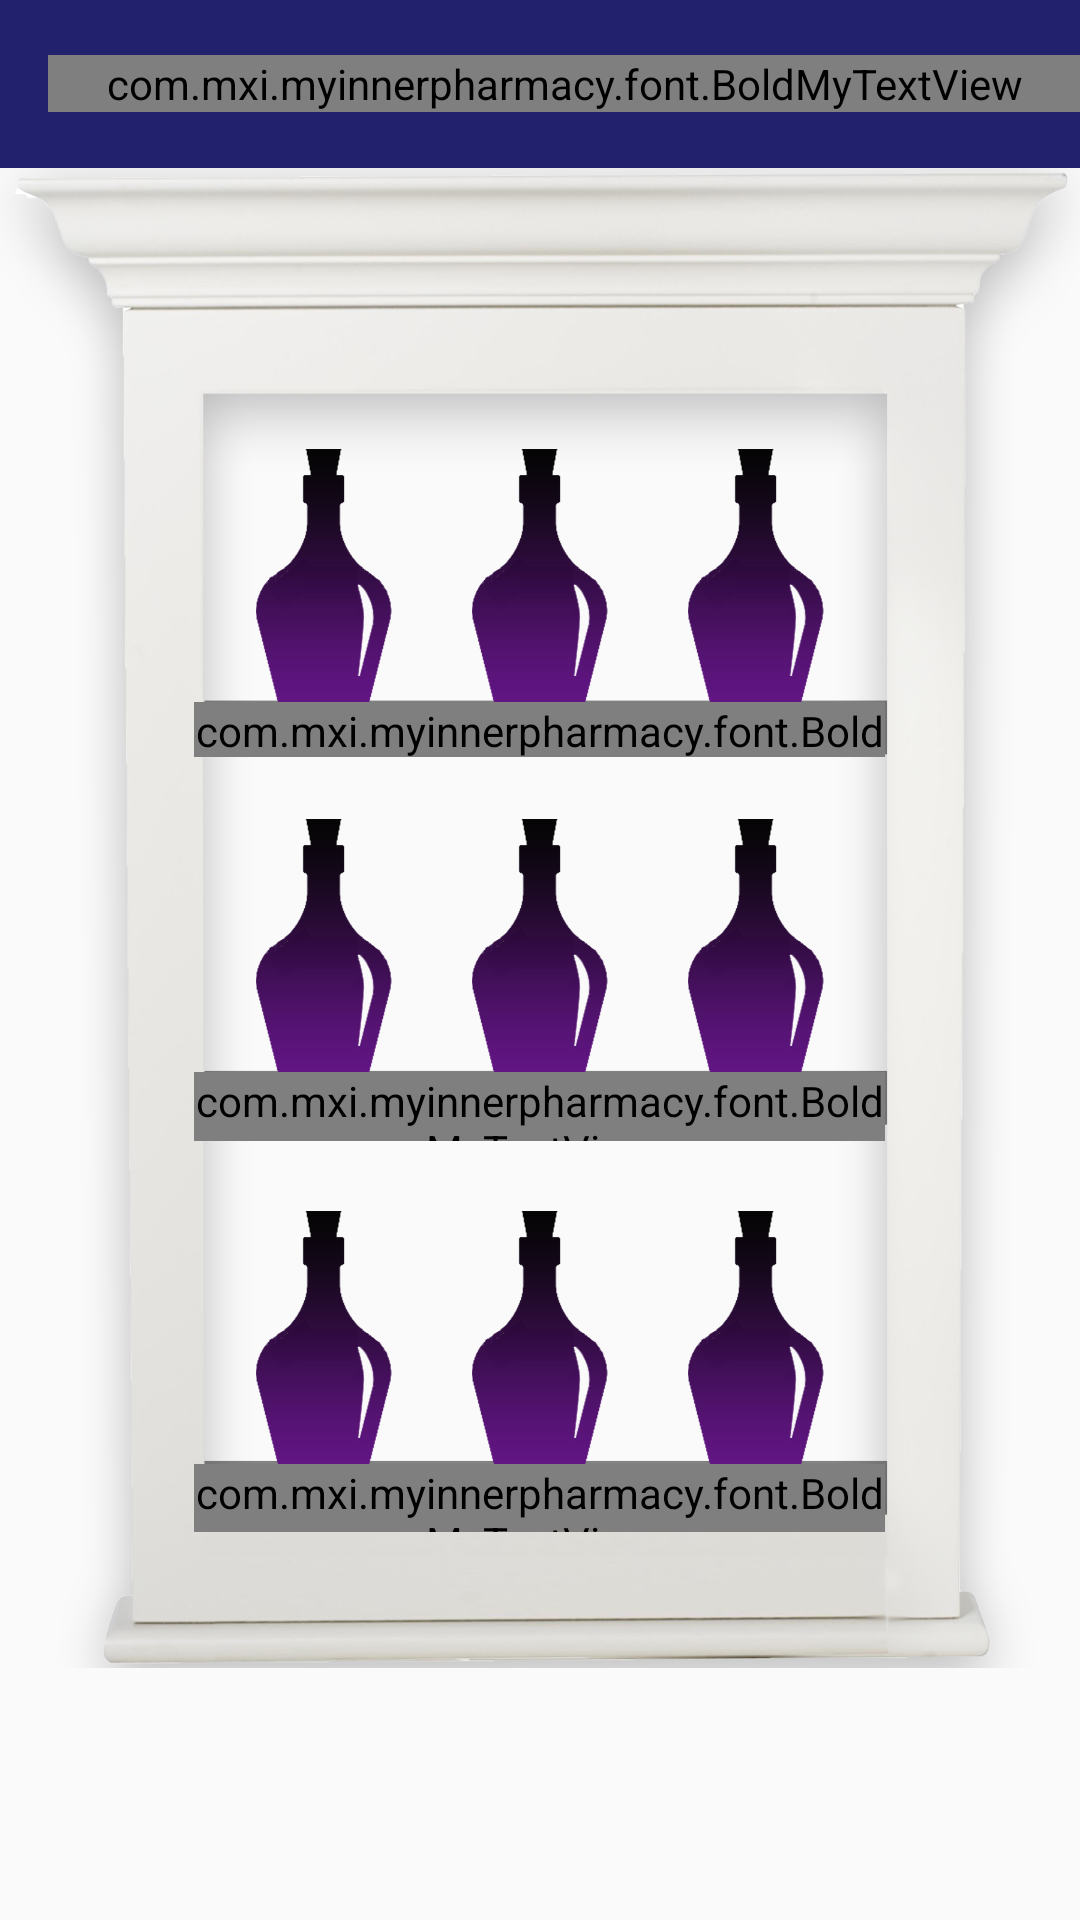

Write the Android layout XML for this screen, with the resource values it uses.
<!-- AndroidManifest.xml: application theme AppTheme -->
<!-- res/layout/activity_medical_cabinets.xml -->
<?xml version="1.0" encoding="utf-8"?>
<LinearLayout xmlns:android="http://schemas.android.com/apk/res/android"
    xmlns:app="http://schemas.android.com/apk/res-auto"
    xmlns:tools="http://schemas.android.com/tools"
    android:layout_width="match_parent"
    android:layout_height="match_parent"
    android:orientation="vertical"
    tools:context="com.mxi.myinnerpharmacy.activity.MedicalCabinets">

    <android.support.design.widget.AppBarLayout
        android:layout_width="match_parent"
        android:layout_height="wrap_content"
        android:layout_gravity="center"
        android:gravity="center"
        android:theme="@style/AppTheme.AppBarOverlay">

        <android.support.v7.widget.Toolbar
            android:id="@+id/toolbar"
            android:layout_width="match_parent"
            android:layout_height="?attr/actionBarSize"
            android:layout_gravity="center"
            android:background="?attr/colorPrimary"
            android:gravity="center"
            app:popupTheme="@style/AppTheme.PopupOverlay">


            <com.mxi.myinnerpharmacy.font.BoldMyTextView
                android:layout_width="match_parent"
                android:layout_height="wrap_content"
                android:layout_centerHorizontal="true"
                android:layout_gravity="center"
                android:gravity="center_horizontal"
                android:src="@mipmap/logo_text"
                android:text="INNER PHARMACY MEDICAL CABINET"
                android:textAppearance="?android:attr/textAppearanceMedium" />


        </android.support.v7.widget.Toolbar>

    </android.support.design.widget.AppBarLayout>

    <LinearLayout
        android:layout_width="match_parent"
        android:layout_height="500dp"
        android:background="@mipmap/medicalcabinate_t"
        android:orientation="vertical"
        android:weightSum="5.9">

        <LinearLayout
            android:layout_width="match_parent"
            android:layout_height="0dp"
            android:layout_weight="1.11"
            android:orientation="horizontal"></LinearLayout>

        <LinearLayout
            android:layout_width="match_parent"
            android:layout_height="0dp"
            android:layout_weight="1"
            android:orientation="horizontal"
            android:weightSum="10">

            <LinearLayout
                android:layout_width="0dp"
                android:layout_height="match_parent"
                android:layout_weight="2" />

            <LinearLayout
                android:id="@+id/ll_bottle_stack_1"
                android:layout_width="0dp"
                android:layout_height="match_parent"
                android:layout_weight="6"
                android:weightSum="3">

                <ImageView
                    android:id="@+id/iv_bottle_1_1"
                    android:layout_width="0dp"
                    android:layout_height="match_parent"
                    android:layout_weight="1"
                    android:src="@mipmap/bottle" />

                <ImageView
                    android:id="@+id/iv_bottle_1_2"
                    android:layout_width="0dp"
                    android:layout_height="match_parent"
                    android:layout_weight="1"
                    android:src="@mipmap/bottle" />

                <ImageView
                    android:id="@+id/iv_bottle_1_3"
                    android:layout_width="0dp"
                    android:layout_height="match_parent"
                    android:layout_weight="1"
                    android:src="@mipmap/bottle" />


            </LinearLayout>

            <LinearLayout
                android:layout_width="0dp"
                android:layout_height="match_parent"
                android:layout_weight="2" />

        </LinearLayout>

        <LinearLayout

            android:layout_width="match_parent"
            android:layout_height="0dp"
            android:layout_weight="0.44"
            android:orientation="vertical"
            android:weightSum="2">

            <LinearLayout

                android:layout_width="match_parent"
                android:layout_height="0dp"
                android:layout_weight="1"
                android:gravity="center"
                android:orientation="horizontal"
                android:weightSum="10">

                <com.mxi.myinnerpharmacy.font.BoldMyTextView
                    android:id="@+id/tv_stand_1"
                    android:layout_width="0dp"
                    android:layout_height="match_parent"
                    android:layout_weight="6.4"
                    android:gravity="center_horizontal"
                    android:text="Stand 1"
                    android:textColor="@color/color_white" />
            </LinearLayout>
        </LinearLayout>

        <LinearLayout
            android:id="@+id/ll_bottle_stack_2"
            android:layout_width="match_parent"
            android:layout_height="0dp"
            android:layout_marginTop="2dp"
            android:layout_weight="1"
            android:orientation="horizontal"
            android:weightSum="10">

            <LinearLayout
                android:layout_width="0dp"
                android:layout_height="match_parent"
                android:layout_weight="2" />

            <LinearLayout
                android:layout_width="0dp"
                android:layout_height="match_parent"
                android:layout_weight="6"
                android:weightSum="3">

                <ImageView
                    android:id="@+id/iv_bottle_2_1"
                    android:layout_width="0dp"
                    android:layout_height="match_parent"
                    android:layout_weight="1"
                    android:src="@mipmap/bottle" />

                <ImageView
                    android:id="@+id/iv_bottle_2_2"
                    android:layout_width="0dp"
                    android:layout_height="match_parent"
                    android:layout_weight="1"
                    android:src="@mipmap/bottle" />

                <ImageView
                    android:id="@+id/iv_bottle_2_3"
                    android:layout_width="0dp"
                    android:layout_height="match_parent"
                    android:layout_weight="1"
                    android:src="@mipmap/bottle" />


            </LinearLayout>

            <LinearLayout
                android:layout_width="0dp"
                android:layout_height="match_parent"
                android:layout_weight="2" />
        </LinearLayout>

        <LinearLayout
            android:layout_width="match_parent"
            android:layout_height="0dp"
            android:layout_weight="0.55"
            android:orientation="vertical"
            android:weightSum="2">

            <LinearLayout
                android:layout_width="match_parent"
                android:layout_height="0dp"
                android:layout_weight="1"
                android:gravity="center"
                android:orientation="horizontal"
                android:weightSum="10">

                <com.mxi.myinnerpharmacy.font.BoldMyTextView
                    android:id="@+id/tv_stand_2"
                    android:layout_width="0dp"
                    android:layout_height="match_parent"
                    android:layout_weight="6.4"
                    android:gravity="center_horizontal"
                    android:text="Stand 2"
                    android:textColor="@color/color_white" />
            </LinearLayout>


        </LinearLayout>

        <LinearLayout
            android:layout_width="match_parent"
            android:layout_height="0dp"
            android:layout_weight="1"
            android:orientation="horizontal"
            android:weightSum="10">

            <LinearLayout
                android:layout_width="0dp"
                android:layout_height="match_parent"
                android:layout_weight="2" />

            <LinearLayout
                android:id="@+id/ll_bottle_stack_3"
                android:layout_width="0dp"
                android:layout_height="match_parent"
                android:layout_weight="6"
                android:weightSum="3">

                <ImageView
                    android:id="@+id/iv_bottle_3_1"
                    android:layout_width="0dp"
                    android:layout_height="match_parent"
                    android:layout_weight="1"
                    android:src="@mipmap/bottle" />

                <ImageView
                    android:id="@+id/iv_bottle_3_2"
                    android:layout_width="0dp"
                    android:layout_height="match_parent"
                    android:layout_weight="1"
                    android:src="@mipmap/bottle" />

                <ImageView
                    android:id="@+id/iv_bottle_3_3"
                    android:layout_width="0dp"
                    android:layout_height="match_parent"
                    android:layout_weight="1"
                    android:src="@mipmap/bottle" />


            </LinearLayout>

            <LinearLayout
                android:layout_width="0dp"
                android:layout_height="match_parent"
                android:layout_weight="2" />

        </LinearLayout>

        <LinearLayout
            android:layout_width="match_parent"
            android:layout_height="0dp"
            android:layout_weight="0.81"
            android:orientation="vertical"
            android:weightSum="3">

            <LinearLayout
                android:layout_width="match_parent"
                android:layout_height="0dp"
                android:layout_weight="1"
                android:gravity="center"
                android:orientation="horizontal"
                android:weightSum="10">

                <com.mxi.myinnerpharmacy.font.BoldMyTextView
                    android:id="@+id/tv_stand_3"
                    android:layout_width="0dp"
                    android:layout_height="match_parent"
                    android:layout_weight="6.4"
                    android:gravity="center_horizontal"
                    android:text="Stand 3"
                    android:textColor="@color/color_white" />
            </LinearLayout>
        </LinearLayout>

    </LinearLayout>

</LinearLayout>
<!-- resources referenced by this layout -->
<resources>
  <color name="color_white">#FFFFFF</color>
  <!-- mipmap bottle: png bitmap (mipmap-hdpi, 15567 bytes) -->
  <!-- mipmap logo_text: png bitmap (mipmap-hdpi, 3468 bytes) -->
  <!-- mipmap medicalcabinate_t: png bitmap (mipmap-hdpi, 159581 bytes) -->
  <style name="AppTheme.AppBarOverlay" parent="ThemeOverlay.AppCompat.Dark.ActionBar" />
  <style name="AppTheme.PopupOverlay" parent="ThemeOverlay.AppCompat.Light" />
  <style name="AppTheme" parent="Theme.AppCompat.Light.DarkActionBar">
          
          <item name="colorPrimary">@color/colorPrimary</item>
          <item name="colorPrimaryDark">@color/colorPrimaryDark</item>
          <item name="colorAccent">@color/colorAccent</item>
  
          <item name="windowActionBar">false</item>
          <item name="windowNoTitle">true</item>
  
      </style>
  <color name="colorPrimary">#22216D</color>
  <color name="colorPrimaryDark">#18175B</color>
  <color name="colorAccent">#8E93BE</color>
</resources>
